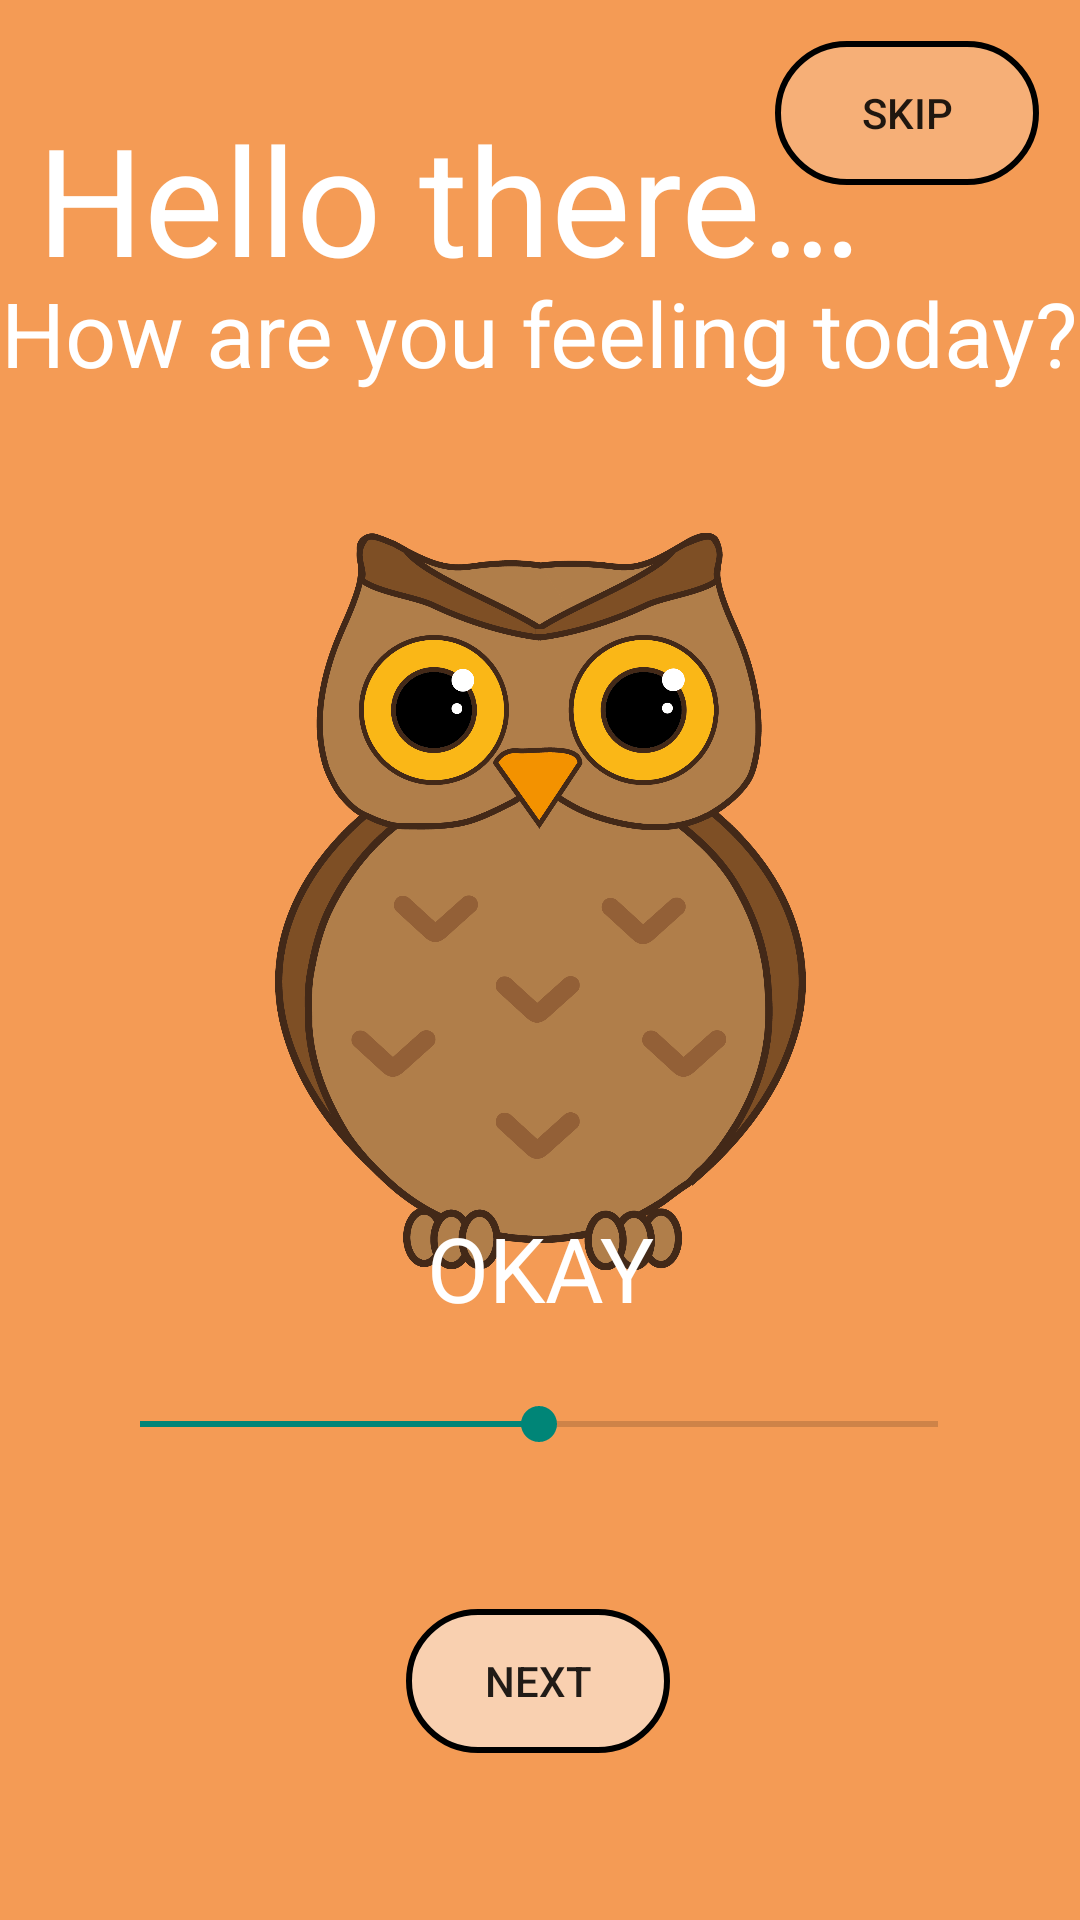

Reconstruct the res/layout file that produces this screen, plus the resources it refers to.
<!-- AndroidManifest.xml: application theme Theme.MobileApps_TESTING_CODES_USE_THIS_FOR_PRACTISE -->
<!-- res/layout/my_layout.xml -->
<?xml version="1.0" encoding="utf-8"?>
<androidx.constraintlayout.widget.ConstraintLayout xmlns:android="http://schemas.android.com/apk/res/android"
    xmlns:app="http://schemas.android.com/apk/res-auto"
    xmlns:tools="http://schemas.android.com/tools"
    android:id="@+id/BGColor"
    android:layout_width="match_parent"
    android:layout_height="match_parent"
    android:background="#F49B55"
    tools:context=".MainActivity">



    
    <TextView
        android:id="@+id/header1"
        android:layout_width="wrap_content"
        android:layout_height="wrap_content"
        android:elevation="10dp"
        android:text="@string/hello_there"
        android:textColor="#ffffff"
        android:textSize="50sp"
        app:layout_constraintBottom_toBottomOf="parent"
        app:layout_constraintEnd_toEndOf="parent"
        app:layout_constraintHorizontal_bias="0.145"
        app:layout_constraintStart_toStartOf="parent"
        app:layout_constraintTop_toTopOf="parent"
        app:layout_constraintVertical_bias="0.057" />

    
    <TextView
        android:id="@+id/body1"
        android:layout_width="wrap_content"
        android:layout_height="wrap_content"
        android:elevation="10dp"
        android:text="@string/how_are_you_feeling_today"
        android:textColor="#ffffff"
        android:textSize="30sp"
        app:layout_constraintBottom_toBottomOf="parent"
        app:layout_constraintEnd_toEndOf="parent"
        app:layout_constraintHorizontal_bias="0.392"
        app:layout_constraintStart_toStartOf="parent"
        app:layout_constraintTop_toTopOf="parent"
        app:layout_constraintVertical_bias="0.151" />

    
    <ImageView
        android:id="@+id/owl_images"
        android:layout_width="177dp"
        android:layout_height="549dp"
        android:contentDescription="@null"
        android:src="@drawable/okowl"
        app:layout_constraintBottom_toBottomOf="parent"
        app:layout_constraintEnd_toEndOf="parent"
        app:layout_constraintStart_toStartOf="parent"
        app:layout_constraintTop_toTopOf="parent"
        app:layout_constraintVertical_bias="0.285" />

    <TextView
        android:id="@+id/emotions"
        android:layout_width="wrap_content"
        android:layout_height="wrap_content"
        android:text="@string/okay"
        android:textAllCaps="true"
        android:textColor="#ffffff"
        android:textSize="30sp"
        android:elevation="10dp"
        app:layout_constraintBottom_toBottomOf="parent"
        app:layout_constraintEnd_toEndOf="parent"
        app:layout_constraintStart_toStartOf="parent"
        app:layout_constraintTop_toTopOf="parent"
        app:layout_constraintVertical_bias="0.671" />


    <SeekBar
        android:id="@+id/seekBar2"
        style="@style/Widget.AppCompat.SeekBar.Discrete"
        android:layout_width="298dp"
        android:layout_height="108dp"
        android:max="4"
        android:progress="2"
        app:layout_constraintBottom_toBottomOf="parent"
        app:layout_constraintEnd_toEndOf="parent"
        app:layout_constraintHorizontal_bias="0.495"
        app:layout_constraintStart_toStartOf="parent"
        app:layout_constraintTop_toTopOf="parent"
        app:layout_constraintVertical_bias="0.791" />

    <Button
        android:id="@+id/button"
        android:layout_width="wrap_content"
        android:layout_height="wrap_content"
        android:text= "@string/next"
        android:background="@drawable/button_background_white"
        app:layout_constraintBottom_toBottomOf="parent"
        app:layout_constraintEnd_toEndOf="parent"
        app:layout_constraintHorizontal_bias="0.498"
        app:layout_constraintStart_toStartOf="parent"
        app:layout_constraintTop_toTopOf="parent"
        app:layout_constraintVertical_bias="0.906" />

    <Button
        android:id="@+id/skipButton"
        android:layout_width="wrap_content"
        android:layout_height="wrap_content"
        android:text="@string/skip"
        android:background="@drawable/button_background_dark"
        app:layout_constraintBottom_toBottomOf="parent"
        app:layout_constraintEnd_toEndOf="parent"
        app:layout_constraintHorizontal_bias="0.95"
        app:layout_constraintStart_toStartOf="parent"
        app:layout_constraintTop_toTopOf="parent"
        app:layout_constraintVertical_bias="0.023" />


</androidx.constraintlayout.widget.ConstraintLayout>
<!-- resources referenced by this layout -->
<resources>
  <!-- drawable button_background_dark (drawable) -->
  <?xml version="1.0" encoding="utf-8"?>
  <ripple xmlns:android="http://schemas.android.com/apk/res/android"
      android:color="?android:attr/colorControlHighlight">
  
      <item>
          <shape android:shape="rectangle">
              <corners android:radius="30dp" />
              
              <solid android:color="#33ffffff" />
  
              
              <stroke
                  android:color="@color/black"
                  android:width="2dp"/>
          </shape>
      </item>
  
  </ripple>
  <!-- drawable button_background_white (drawable) -->
  <?xml version="1.0" encoding="utf-8"?>
  <ripple xmlns:android="http://schemas.android.com/apk/res/android"
      android:color="?android:attr/colorControlHighlight">
  
      <item>
          <shape android:shape="rectangle">
              <corners android:radius="30dp" />
              
              <solid android:color="#88ffffff" />
  
              
              <stroke
                  android:color="@color/black"
                  android:width="2dp"/>
          </shape>
      </item>
  
  </ripple>
  <!-- drawable okowl: png bitmap (drawable, 213736 bytes) -->
  <string name="hello_there">Hello there…</string>
  <string name="how_are_you_feeling_today">How are you feeling today?</string>
  <string name="next">Next</string>
  <string name="okay">OKAY</string>
  <string name="skip">Skip</string>
  <style name="Theme.MobileApps_TESTING_CODES_USE_THIS_FOR_PRACTISE" parent="android:Theme.Material.Light.NoActionBar" />
  <color name="black">#FF000000</color>
</resources>
